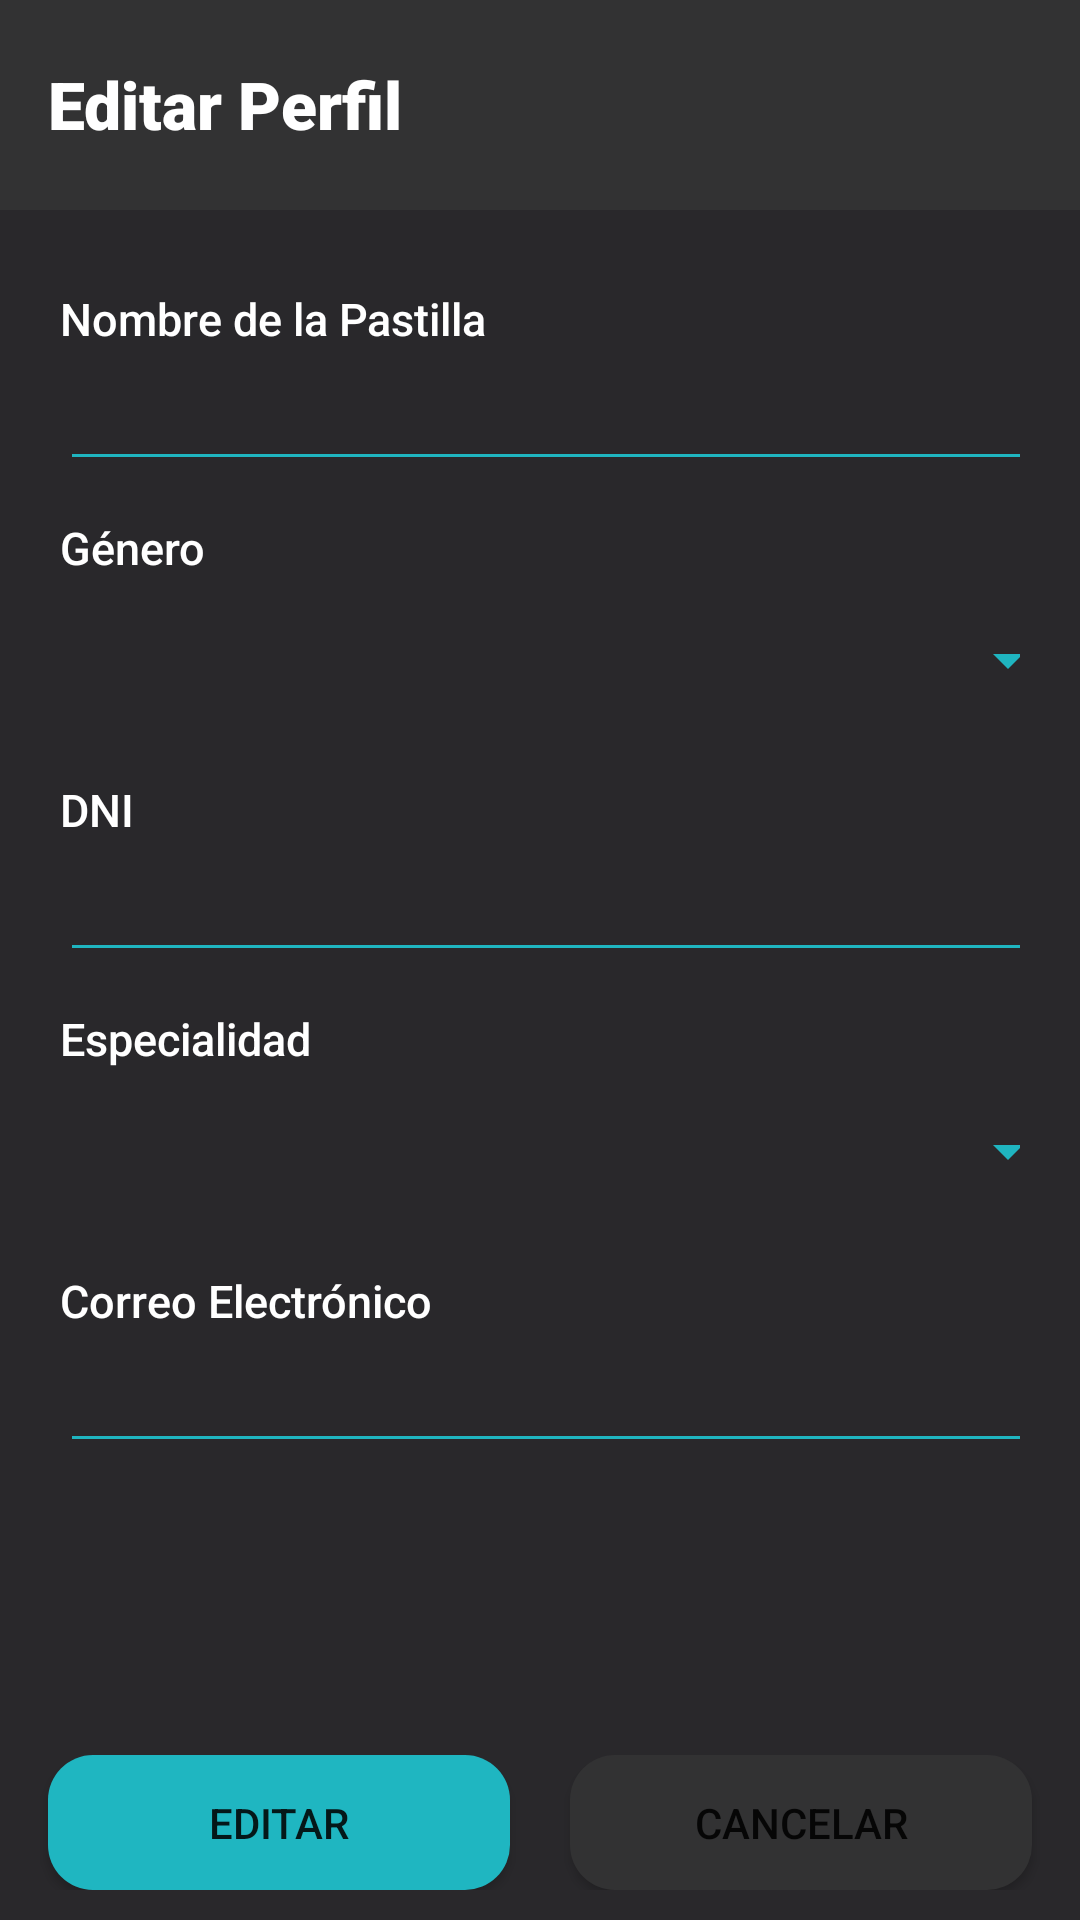

Here is an Android app screen rendered from its layout file. Give the layout XML and the strings, colors and styles it references.
<!-- AndroidManifest.xml: application theme Theme.PillPop_Doctor -->
<!-- res/layout/activity_editar_perfil_view.xml -->
<?xml version="1.0" encoding="utf-8"?>
<androidx.constraintlayout.widget.ConstraintLayout xmlns:android="http://schemas.android.com/apk/res/android"
    xmlns:app="http://schemas.android.com/apk/res-auto"
    xmlns:tools="http://schemas.android.com/tools"
    android:id="@+id/EmpezarTomaBtn"
    android:layout_width="match_parent"
    android:layout_height="match_parent"
    tools:context=".EditarPerfilView"
    android:background="#29282B">

    <LinearLayout
        android:id="@+id/EditarPerfilNav"
        android:layout_width="match_parent"
        android:layout_height="70dp"
        android:background="@drawable/grismedio_bg"
        android:orientation="vertical"
        tools:ignore="MissingConstraints">

        <androidx.constraintlayout.widget.ConstraintLayout
            android:layout_width="match_parent"
            android:layout_height="match_parent">

            <TextView
                android:id="@+id/TextEditPerfil"
                android:layout_width="wrap_content"
                android:layout_height="wrap_content"
                android:layout_marginStart="16dp"
                android:layout_marginTop="20dp"
                android:fontFamily="sans-serif-black"
                android:text="Editar Perfil"
                android:textColor="@color/white"
                android:textSize="22sp"
                app:layout_constraintStart_toStartOf="parent"
                app:layout_constraintTop_toTopOf="parent" />
        </androidx.constraintlayout.widget.ConstraintLayout>
    </LinearLayout>

    <ScrollView
        android:layout_width="match_parent"
        android:layout_height="0dp"
        app:layout_constraintTop_toBottomOf="@id/EditarPerfilNav"
        app:layout_constraintBottom_toTopOf="@id/linearLayoutButton"
        android:layout_marginHorizontal="20dp"
        android:layout_marginVertical="2dp">

        <LinearLayout
            android:id="@+id/DatosPerfilEdit"
            android:layout_width="match_parent"
            android:layout_height="wrap_content"
            android:orientation="vertical">

            <TextView
                android:id="@+id/nombreCompletoEdit"
                android:layout_width="wrap_content"
                android:layout_height="wrap_content"
                android:layout_marginTop="24dp"
                android:fontFamily="sans-serif-medium"
                android:text="Nombre de la Pastilla"
                android:textAppearance="@style/Labels" />

            <EditText
                android:id="@+id/nombreCompletoEditInput"
                style="@style/Inputs"
                android:layout_width="335dp"
                android:layout_height="40dp"
                android:layout_marginTop="4dp"
                android:backgroundTint="#1FB5C0"
                android:ems="10"
                android:inputType="text"
                android:text=""
                android:textColor="#FFFFFF"
                app:layout_constraintEnd_toEndOf="parent"
                app:layout_constraintHorizontal_bias="0.506"
                app:layout_constraintStart_toStartOf="parent"
                app:layout_constraintTop_toBottomOf="@id/nombreCompletoEdit" />

            <TextView
                android:id="@+id/GeneroEditText"
                style="@style/Labels"
                android:layout_width="wrap_content"
                android:layout_height="wrap_content"
                android:layout_marginTop="12dp"
                android:fontFamily="sans-serif-medium"
                android:text="Género"
                app:layout_constraintEnd_toEndOf="parent"
                app:layout_constraintHorizontal_bias="0.107"
                app:layout_constraintStart_toStartOf="parent"
                app:layout_constraintTop_toBottomOf="@id/nombreCompletoEditInput" />

            <Spinner
                android:id="@+id/generosEditDrop"
                android:layout_width="335dp"
                android:layout_height="45dp"
                android:layout_marginTop="4dp"
                android:backgroundTint="#1FB5C0"
                android:textColor="#FFFFFF"
                android:lineSpacingExtra="5dp"
                android:padding="5dp"
                android:layout_margin="5dp"
                android:popupBackground="@drawable/spinner_dropdown_background"
                app:layout_constraintEnd_toEndOf="parent"
                app:layout_constraintHorizontal_bias="0.526"
                app:layout_constraintStart_toStartOf="parent"
                app:layout_constraintTop_toBottomOf="@id/GeneroEditText" />

            <TextView
                android:id="@+id/DNIEditText"
                style="@style/Labels"
                android:layout_width="wrap_content"
                android:layout_height="wrap_content"
                android:layout_marginTop="12dp"
                android:fontFamily="sans-serif-medium"
                android:text="DNI"
                app:layout_constraintEnd_toEndOf="parent"
                app:layout_constraintHorizontal_bias="0.122"
                app:layout_constraintStart_toStartOf="parent"
                app:layout_constraintTop_toBottomOf="@id/DNIInput" />

            <EditText
                android:id="@+id/DNIEditInput"
                style="@style/Inputs"
                android:layout_width="335dp"
                android:layout_height="40dp"
                android:layout_marginTop="4dp"
                android:backgroundTint="#1FB5C0"
                android:text=""
                android:textColor="#FFFFFF"
                app:layout_constraintEnd_toEndOf="parent"
                app:layout_constraintHorizontal_bias="0.526"
                app:layout_constraintStart_toStartOf="parent"
                app:layout_constraintTop_toBottomOf="@id/DNIEditText" />

            <TextView
                android:id="@+id/EspecialidadEditText"
                style="@style/Labels"
                android:layout_width="wrap_content"
                android:layout_height="wrap_content"
                android:layout_marginTop="12dp"
                android:fontFamily="sans-serif-medium"
                android:text="Especialidad"
                app:layout_constraintEnd_toEndOf="parent"
                app:layout_constraintHorizontal_bias="0.122"
                app:layout_constraintStart_toStartOf="parent"
                app:layout_constraintTop_toBottomOf="@id/DNIInput" />

            <Spinner
                android:id="@+id/EspecialidadEditDrop"
                android:layout_width="335dp"
                android:layout_height="45dp"
                android:layout_marginTop="4dp"
                android:backgroundTint="#1FB5C0"
                android:padding="5dp"
                android:layout_margin="5dp"
                android:textColor="#FFFFFF"
                android:lineSpacingExtra="5dp"
                android:popupBackground="@drawable/spinner_dropdown_background"
                app:layout_constraintEnd_toEndOf="parent"
                app:layout_constraintHorizontal_bias="0.513"
                app:layout_constraintStart_toStartOf="parent"
                app:layout_constraintTop_toBottomOf="@id/EspecialidadEditText" />

            <TextView
                android:id="@+id/CorreoEditText"
                android:layout_width="wrap_content"
                android:layout_height="wrap_content"
                android:layout_marginTop="12dp"
                android:fontFamily="sans-serif-medium"
                android:text="Correo Electrónico"
                android:textAppearance="@style/Labels"
                app:layout_constraintEnd_toEndOf="parent"
                app:layout_constraintHorizontal_bias="0.138"
                app:layout_constraintStart_toStartOf="parent"
                app:layout_constraintTop_toBottomOf="@id/EspecialidadEditDrop" />

            <EditText
                android:id="@+id/EmailAddressEditInput"
                style="@style/Inputs"
                android:layout_width="335dp"
                android:layout_height="40dp"
                android:layout_marginTop="4dp"
                android:backgroundTint="#1FB5C0"
                android:text=""
                android:textColor="#FFFFFF"
                app:layout_constraintEnd_toEndOf="parent"
                app:layout_constraintHorizontal_bias="0.513"
                app:layout_constraintStart_toStartOf="parent"
                app:layout_constraintTop_toBottomOf="@id/CorreoEditText" />

        </LinearLayout>


    </ScrollView>

    <LinearLayout
        android:id="@+id/linearLayoutButton"
        android:layout_width="match_parent"
        android:layout_height="45dp"
        android:layout_marginBottom="10dp"
        android:gravity="center_horizontal|fill_horizontal"
        android:orientation="horizontal"
        app:layout_constraintBottom_toBottomOf="parent">

        <Button
            android:id="@+id/EditarPerfilButton"
            android:layout_width="0dp"
            android:layout_height="wrap_content"
            android:layout_marginEnd="10dp"
            android:layout_marginStart="16dp"
            android:layout_weight="1"
            android:background="@drawable/rounded_button_turquesa"
            android:text="Editar" />

        <Button
            android:id="@+id/CancelarEditBtn"
            android:layout_width="0dp"
            android:layout_height="wrap_content"
            android:layout_marginStart="10dp"
            android:layout_marginEnd="16dp"
            android:layout_weight="1"
            android:background="@drawable/rounded_button_gris"
            android:text="Cancelar" />

    </LinearLayout>

</androidx.constraintlayout.widget.ConstraintLayout>
<!-- resources referenced by this layout -->
<resources>
  <color name="white">#FFFFFFFF</color>
  <!-- drawable grismedio_bg (drawable) -->
  <?xml version="1.0" encoding="utf-8"?>
  <selector xmlns:android="http://schemas.android.com/apk/res/android">
      <item>
          <shape android:shape="rectangle">
              <solid android:color="@color/gris_tab">
  
              </solid>
          </shape>
      </item>
  </selector>
  <!-- drawable rounded_button_gris (drawable) -->
  <shape xmlns:android="http://schemas.android.com/apk/res/android">
      <corners android:radius="15dp"/>
      <solid android:color="@color/gris_tab"/>
  </shape>
  <!-- drawable rounded_button_turquesa (drawable) -->
  <shape xmlns:android="http://schemas.android.com/apk/res/android">
      <corners android:radius="15dp"/>
      <solid android:color="@color/colorTurquesa"/>
  </shape>
  <!-- drawable spinner_dropdown_background (drawable) -->
  <?xml version="1.0" encoding="utf-8"?>
  <shape xmlns:android="http://schemas.android.com/apk/res/android">
      <solid android:color="#333135" /> 
      <corners android:radius="4dp" /> 
  </shape>
  <style name="Inputs">
          <item name="android:layout_width">320dp</item>
          <item name="android:layout_height">35dp</item>
          <item name="android:ems">10</item>
          <item name="android:inputType">textEmailAddress</item>
          <item name="android:textColor">#751FB5C0</item>
      </style>
  <style name="Labels">
          <item name="android:layout_width">wrap_content</item>
          <item name="android:layout_height">wrap_content</item>
          <item name="android:textColor">#FFFFFF</item>
          <item name="android:textSize">15sp</item>
      </style>
  <style name="Theme.PillPop_Doctor" parent="Base.Theme.PillPop_Doctor">
          
      </style>
  <color name="gris_tab">#323233</color>
  <color name="colorTurquesa">#1FB6C1</color>
  <style name="Base.Theme.PillPop_Doctor" parent="Theme.MaterialComponents.Light.NoActionBar">
          
          <item name="colorPrimary">@color/colorTurquesa</item>
          <item name="colorPrimaryVariant">@color/colorTurquesaDark</item>
          <item name="colorSecondary">@color/colorAccent</item>
          <item name="colorOnPrimary">@android:color/white
          </item> 
          <item name="colorOnSecondary">@android:color/black
          </item> 
  
          
          <item name="android:windowBackground">@android:color/white</item>
  
          
          <item name="android:statusBarColor">@color/gris_tab</item>
  
          
          <item name="floatingActionButtonStyle">@style/CustomFloatingActionButton</item>
      </style>
  <color name="colorTurquesaDark">#198D99</color>
  <color name="colorAccent">#33CED8</color>
  <style name="CustomFloatingActionButton" parent="Widget.MaterialComponents.FloatingActionButton">
          
          <item name="backgroundTint">@color/colorTurquesa</item>
          
          <item name="rippleColor">@color/colorTurquesaDark</item>
          
          <item name="elevation">6dp</item>
          
          <item name="fabSize">normal</item>
          
          <item name="tint">@android:color/white</item>
      </style>
</resources>
